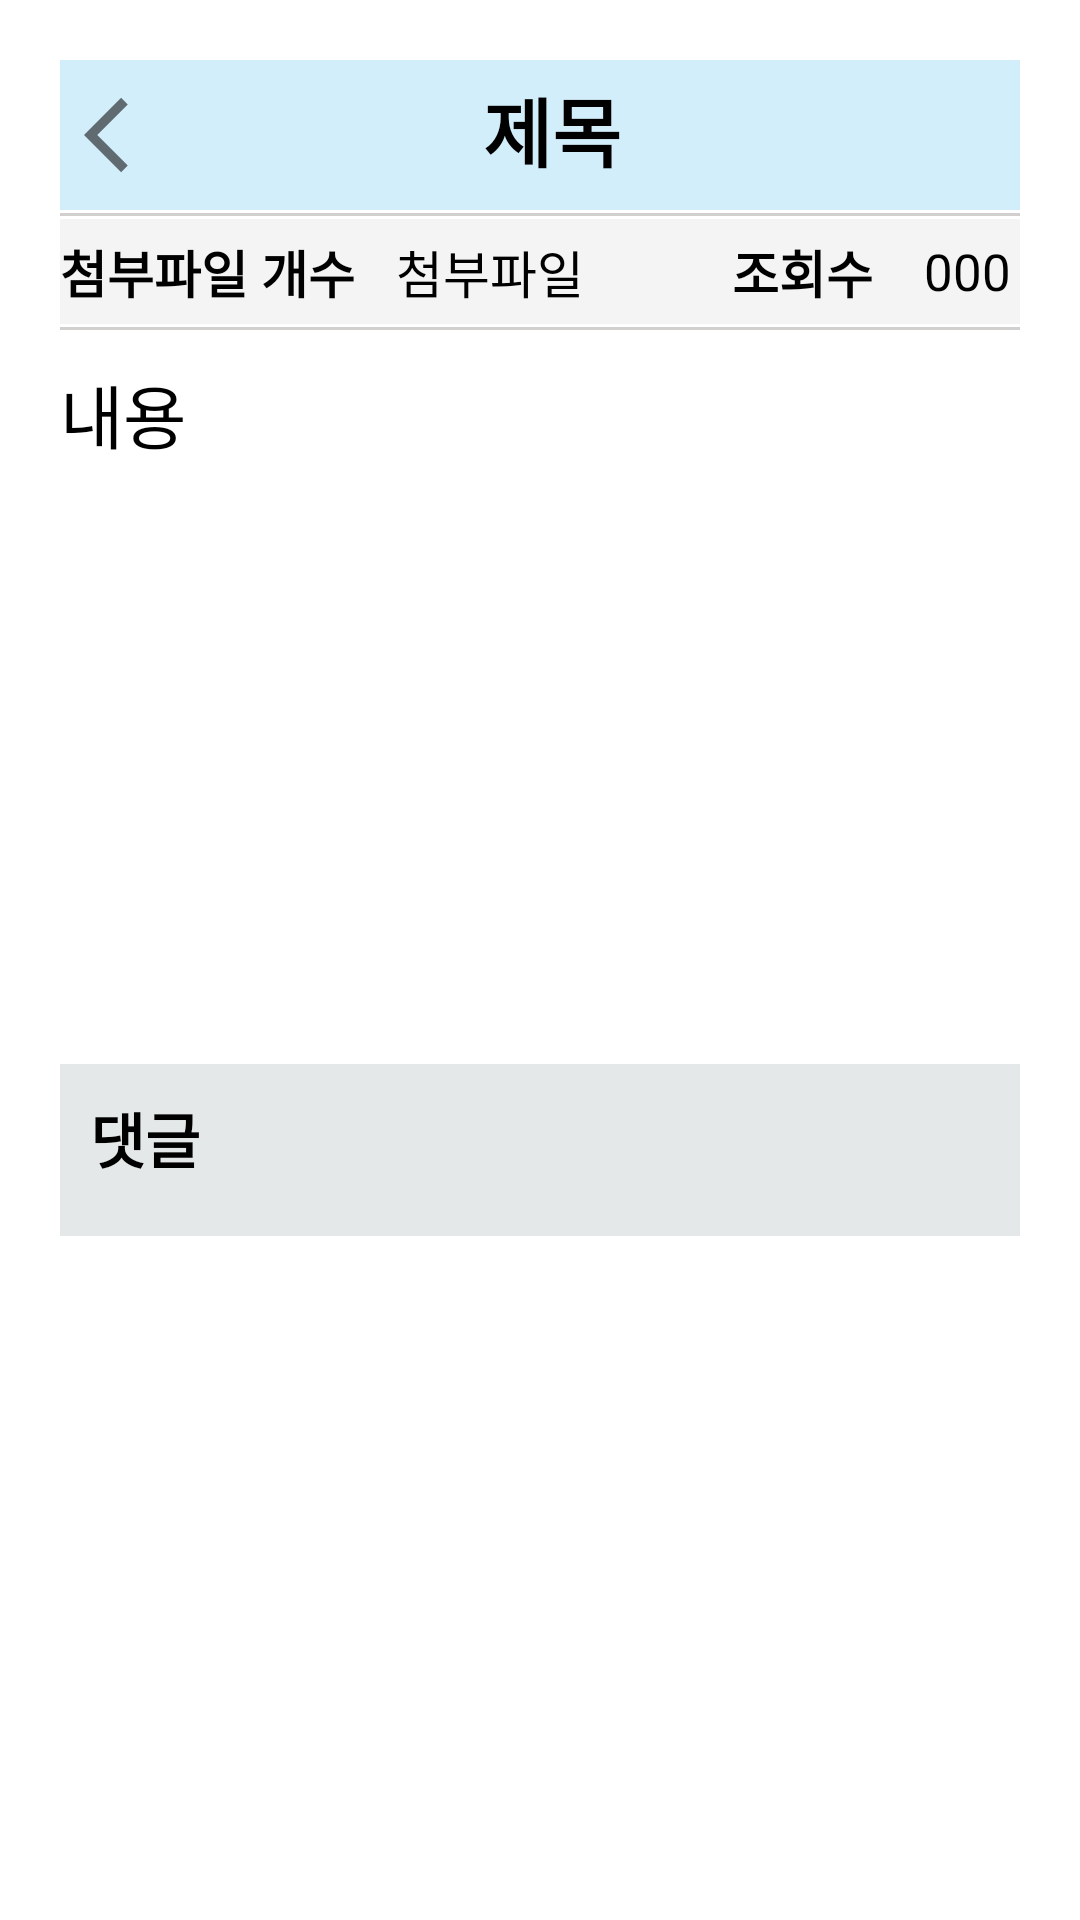

Reconstruct the res/layout file that produces this screen, plus the resources it refers to.
<!-- AndroidManifest.xml: application theme Theme.MySmartHome -->
<!-- res/layout/activity_qna_detail.xml -->
<?xml version="1.0" encoding="utf-8"?>
<androidx.core.widget.NestedScrollView xmlns:android="http://schemas.android.com/apk/res/android"
    xmlns:app="http://schemas.android.com/apk/res-auto"
    xmlns:tools="http://schemas.android.com/tools"
    android:layout_height="match_parent"
    android:layout_width="match_parent">

    <LinearLayout
        android:layout_width="match_parent"
        android:layout_height="match_parent"
        android:orientation="vertical"
        android:padding="20dp"
        tools:context=".qna.QnaDetailActivity">


        <LinearLayout
            android:layout_width="match_parent"
            android:layout_height="50dp"
            android:background="#B5C2E8F9"
            android:orientation="horizontal">


            <ImageView
                android:id="@+id/qna_detail_close"
                android:layout_width="30dp"
                android:layout_height="30dp"
                android:layout_gravity="center"
                android:layout_marginLeft="8dp"
                android:src="@drawable/baseline_arrow_back" />


            <TextView
                android:id="@+id/detail_qna_title"
                android:layout_width="0dp"
                android:layout_height="40dp"
                android:layout_gravity="center"
                android:layout_marginRight="30dp"
                android:layout_weight="1"
                android:text="제목"
                android:inputType="textMultiLine"
                android:textAlignment="center"
                android:textSize="25dp"
                android:textStyle="bold" />


        </LinearLayout>


        <View style="@style/gray_view_line1dp" />

        <LinearLayout
            android:layout_width="match_parent"
            android:layout_height="35dp"
            android:background="#F4F4F4"
            android:orientation="horizontal">


            <TextView

                android:layout_width="0dp"
                android:layout_height="match_parent"
                android:layout_weight="3.5"
                android:gravity="center_vertical"
                android:text="첨부파일 개수"
                android:textSize="17dp"
                android:textStyle="bold" />

            <TextView
                android:id="@+id/detail_qna_filecnt"
                android:layout_width="0dp"
                android:layout_height="match_parent"
                android:layout_weight="3.5"
                android:gravity="center_vertical"
                android:text="첨부파일"
                android:textSize="17dp" />

            <TextView
                android:layout_width="0dp"
                android:layout_height="match_parent"
                android:layout_weight="2"
                android:gravity="center_vertical"
                android:text="조회수"
                android:textSize="17dp"
                android:textStyle="bold" />

            <TextView
                android:id="@+id/detail_qna_readcnt"
                android:layout_width="0dp"
                android:layout_height="match_parent"
                android:layout_weight="1"
                android:gravity="center_vertical"
                android:text="000"
                android:textSize="17dp" />


        </LinearLayout>


        <View style="@style/gray_view_line1dp" />


        <TextView
            android:id="@+id/detail_qna_content"
            android:layout_width="match_parent"
            android:layout_height="wrap_content"
            android:layout_marginTop="10dp"
            android:paddingBottom="200dp"
            android:text="내용"
            android:textSize="23dp" />


        <LinearLayout
            android:layout_width="match_parent"
            android:layout_height="match_parent"
            android:background="#E4E8E8"
            android:orientation="vertical"
            android:padding="10dp">


            <TextView
                android:layout_width="wrap_content"
                android:layout_height="wrap_content"
                android:paddingBottom="8dp"
                android:text="댓글"
                android:textSize="20dp"
                android:textStyle="bold" />


            <androidx.recyclerview.widget.RecyclerView
                android:id="@+id/comment_recv_qna"
                android:layout_width="match_parent"
                android:layout_height="match_parent"
                android:background="#ffffff" />


        </LinearLayout>


    </LinearLayout>


</androidx.core.widget.NestedScrollView>
<!-- resources referenced by this layout -->
<resources>
  <!-- drawable baseline_arrow_back (drawable) -->
  <vector android:alpha="0.55" android:autoMirrored="true"
      android:height="20dp" android:tint="#000000"
      android:viewportHeight="24" android:viewportWidth="24"
      android:width="20dp" xmlns:android="http://schemas.android.com/apk/res/android">
      <path android:fillColor="@android:color/white" android:pathData="M11.67,3.87L9.9,2.1 0,12l9.9,9.9 1.77,-1.77L3.54,12z"/>
  </vector>
  <style name="gray_view_line1dp">
          <item name="android:layout_marginTop">1dp</item>
          <item name="android:layout_marginBottom">1dp</item>
          <item name="android:background">#D2CFCF</item>
          <item name="android:layout_width">match_parent</item>
          <item name="android:layout_height">1dp</item>
      </style>
</resources>
